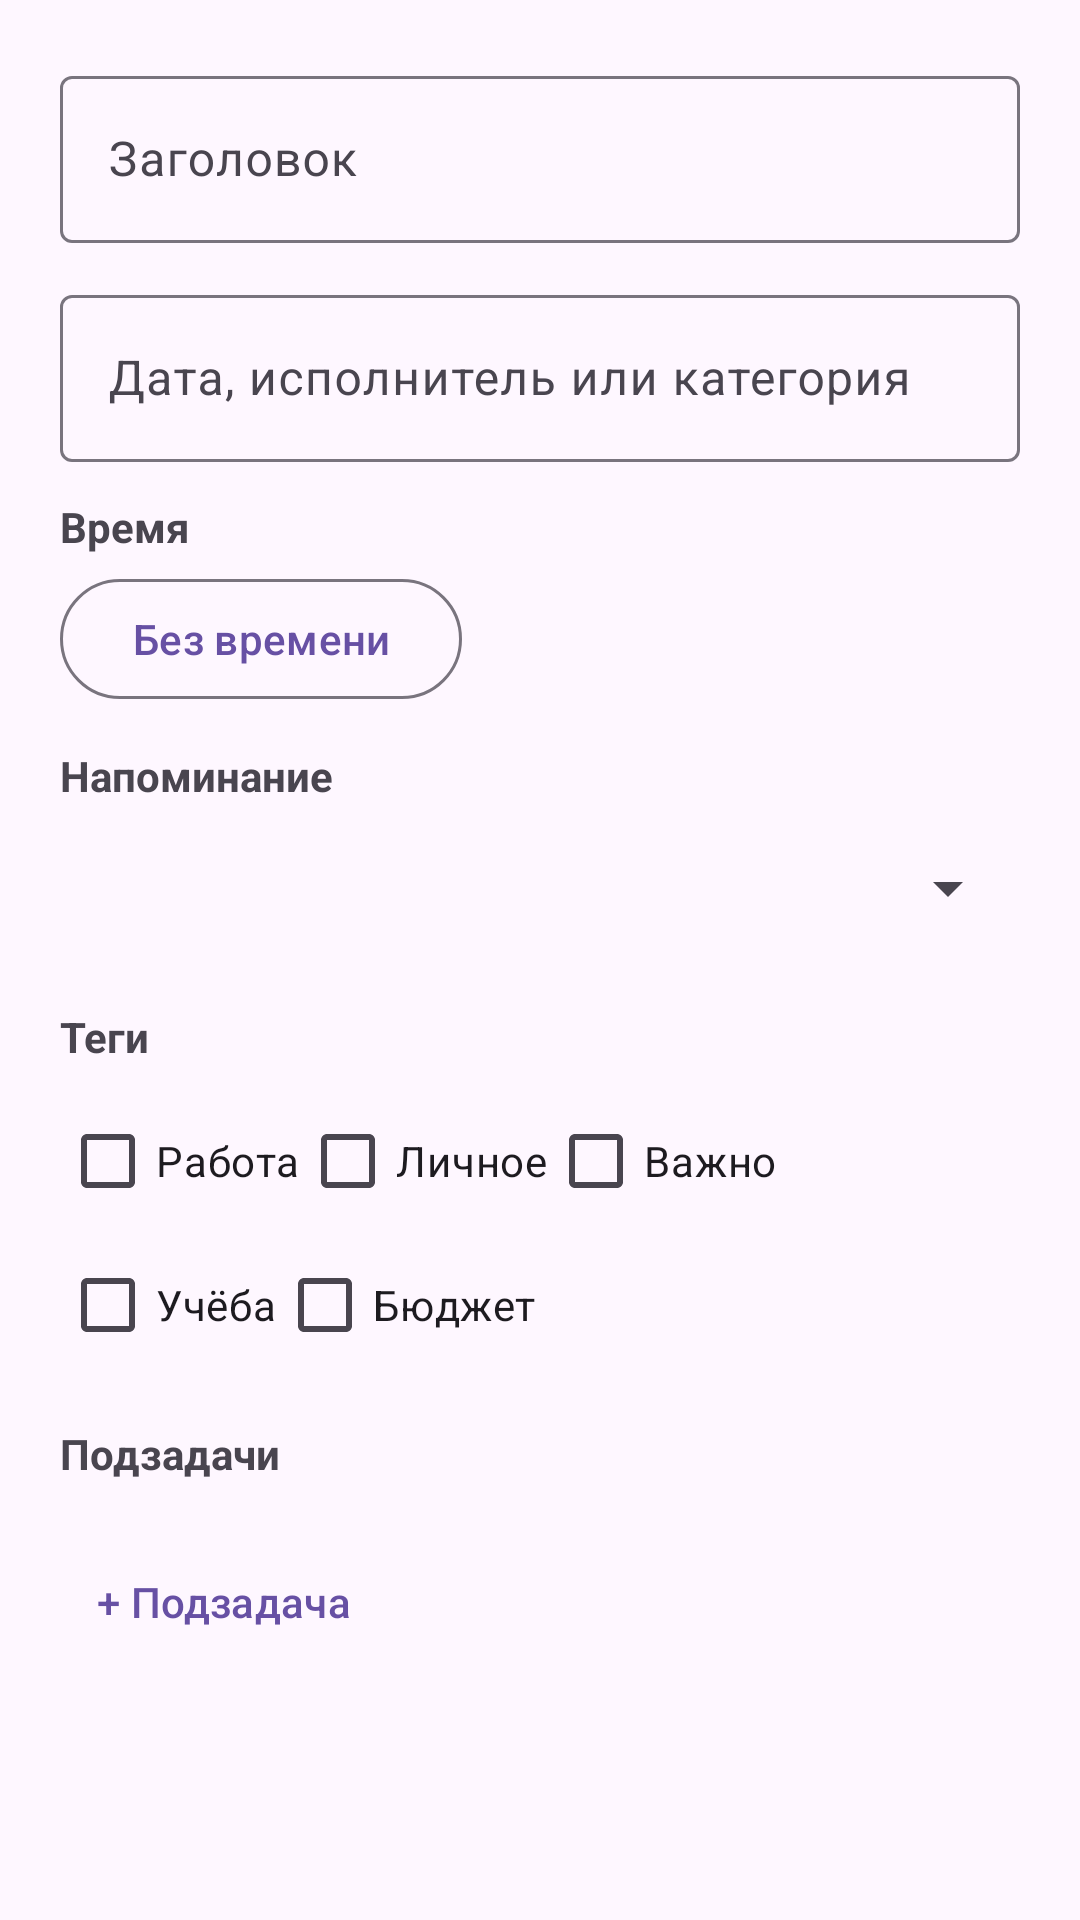

Reconstruct the res/layout file that produces this screen, plus the resources it refers to.
<!-- AndroidManifest.xml: application theme Theme.Friday_Helper -->
<!-- res/layout/dialog_task_edit.xml -->
<?xml version="1.0" encoding="utf-8"?>
<ScrollView xmlns:android="http://schemas.android.com/apk/res/android"
    xmlns:app="http://schemas.android.com/apk/res-auto"
    android:layout_width="match_parent"
    android:layout_height="wrap_content"
    android:fillViewport="true"
    android:maxHeight="520dp">

    <LinearLayout
        android:layout_width="match_parent"
        android:layout_height="wrap_content"
        android:orientation="vertical"
        android:padding="20dp">

    <com.google.android.material.textfield.TextInputLayout
        android:layout_width="match_parent"
        android:layout_height="wrap_content"
        android:hint="@string/hint_note_title"
        style="@style/Widget.Material3.TextInputLayout.OutlinedBox">

        <com.google.android.material.textfield.TextInputEditText
            android:id="@+id/dialogTaskTitle"
            android:layout_width="match_parent"
            android:layout_height="wrap_content"
            android:inputType="textCapSentences"
            android:maxLines="2" />
    </com.google.android.material.textfield.TextInputLayout>

    <com.google.android.material.textfield.TextInputLayout
        android:layout_width="match_parent"
        android:layout_height="wrap_content"
        android:layout_marginTop="12dp"
        android:hint="@string/tasks_subtitle_hint"
        style="@style/Widget.Material3.TextInputLayout.OutlinedBox">

        <com.google.android.material.textfield.TextInputEditText
            android:id="@+id/dialogTaskSubtitle"
            android:layout_width="match_parent"
            android:layout_height="wrap_content"
            android:inputType="text"
            android:maxLines="1" />
    </com.google.android.material.textfield.TextInputLayout>

    <TextView
        android:layout_width="wrap_content"
        android:layout_height="wrap_content"
        android:layout_marginTop="12dp"
        android:text="@string/tasks_time"
        android:textSize="14sp"
        android:textStyle="bold" />
    <Button
        android:id="@+id/dialogTaskTime"
        android:layout_width="wrap_content"
        android:layout_height="wrap_content"
        android:layout_marginTop="4dp"
        android:text="@string/tasks_time_none"
        style="@style/Widget.Material3.Button.OutlinedButton" />

    <TextView
        android:layout_width="wrap_content"
        android:layout_height="wrap_content"
        android:layout_marginTop="12dp"
        android:text="@string/tasks_reminder"
        android:textSize="14sp"
        android:textStyle="bold" />
    <Spinner
        android:id="@+id/dialogReminder"
        android:layout_width="match_parent"
        android:layout_height="wrap_content"
        android:layout_marginTop="4dp"
        android:minHeight="48dp" />
    <com.google.android.material.textfield.TextInputLayout
        android:id="@+id/dialogReminderNWrap"
        android:layout_width="match_parent"
        android:layout_height="wrap_content"
        android:layout_marginTop="4dp"
        android:hint="@string/tasks_reminder_n_hint"
        android:visibility="gone"
        style="@style/Widget.Material3.TextInputLayout.OutlinedBox">
        <com.google.android.material.textfield.TextInputEditText
            android:id="@+id/dialogReminderN"
            android:layout_width="match_parent"
            android:layout_height="wrap_content"
            android:inputType="number"
            android:maxLines="1" />
    </com.google.android.material.textfield.TextInputLayout>

    <TextView
        android:layout_width="wrap_content"
        android:layout_height="wrap_content"
        android:layout_marginTop="16dp"
        android:text="@string/tasks_tags_label"
        android:textSize="14sp"
        android:textStyle="bold" />

    <LinearLayout
        android:layout_width="match_parent"
        android:layout_height="wrap_content"
        android:layout_marginTop="8dp"
        android:orientation="horizontal"
        android:gravity="center_vertical">

        <CheckBox
            android:id="@+id/dialogTagWork"
            android:layout_width="wrap_content"
            android:layout_height="wrap_content"
            android:text="@string/tasks_tag_work" />
        <CheckBox
            android:id="@+id/dialogTagPersonal"
            android:layout_width="wrap_content"
            android:layout_height="wrap_content"
            android:text="@string/tasks_tag_personal" />
        <CheckBox
            android:id="@+id/dialogTagImportant"
            android:layout_width="wrap_content"
            android:layout_height="wrap_content"
            android:text="@string/tasks_tag_important" />
    </LinearLayout>
    <LinearLayout
        android:layout_width="match_parent"
        android:layout_height="wrap_content"
        android:orientation="horizontal">
        <CheckBox
            android:id="@+id/dialogTagStudy"
            android:layout_width="wrap_content"
            android:layout_height="wrap_content"
            android:text="@string/tasks_tag_study" />
        <CheckBox
            android:id="@+id/dialogTagBudget"
            android:layout_width="wrap_content"
            android:layout_height="wrap_content"
            android:text="@string/tasks_tag_budget" />
    </LinearLayout>

    <TextView
        android:layout_width="wrap_content"
        android:layout_height="wrap_content"
        android:layout_marginTop="16dp"
        android:text="@string/tasks_subtasks_label"
        android:textSize="14sp"
        android:textStyle="bold" />

    <LinearLayout
        android:id="@+id/dialogSubtasksList"
        android:layout_width="match_parent"
        android:layout_height="wrap_content"
        android:layout_marginTop="8dp"
        android:orientation="vertical"
        android:maxHeight="160dp"
        android:scrollbars="vertical" />

    <Button
        android:id="@+id/dialogAddSubtask"
        android:layout_width="wrap_content"
        android:layout_height="wrap_content"
        android:layout_marginTop="8dp"
        android:text="@string/tasks_add_subtask"
        style="@style/Widget.Material3.Button.TextButton" />

    </LinearLayout>
</ScrollView>
<!-- resources referenced by this layout -->
<resources>
  <string name="hint_note_title">Заголовок</string>
  <string name="tasks_add_subtask">+ Подзадача</string>
  <string name="tasks_reminder">Напоминание</string>
  <string name="tasks_reminder_n_hint">N (дней или часов)</string>
  <string name="tasks_subtasks_label">Подзадачи</string>
  <string name="tasks_subtitle_hint">Дата, исполнитель или категория</string>
  <string name="tasks_tag_budget">Бюджет</string>
  <string name="tasks_tag_important">Важно</string>
  <string name="tasks_tag_personal">Личное</string>
  <string name="tasks_tag_study">Учёба</string>
  <string name="tasks_tag_work">Работа</string>
  <string name="tasks_tags_label">Теги</string>
  <string name="tasks_time">Время</string>
  <string name="tasks_time_none">Без времени</string>
  <style name="Theme.Friday_Helper" parent="Base.Theme.Friday_Helper" />
  <style name="Base.Theme.Friday_Helper" parent="Theme.Material3.DayNight.NoActionBar">
          
          
      </style>
</resources>
